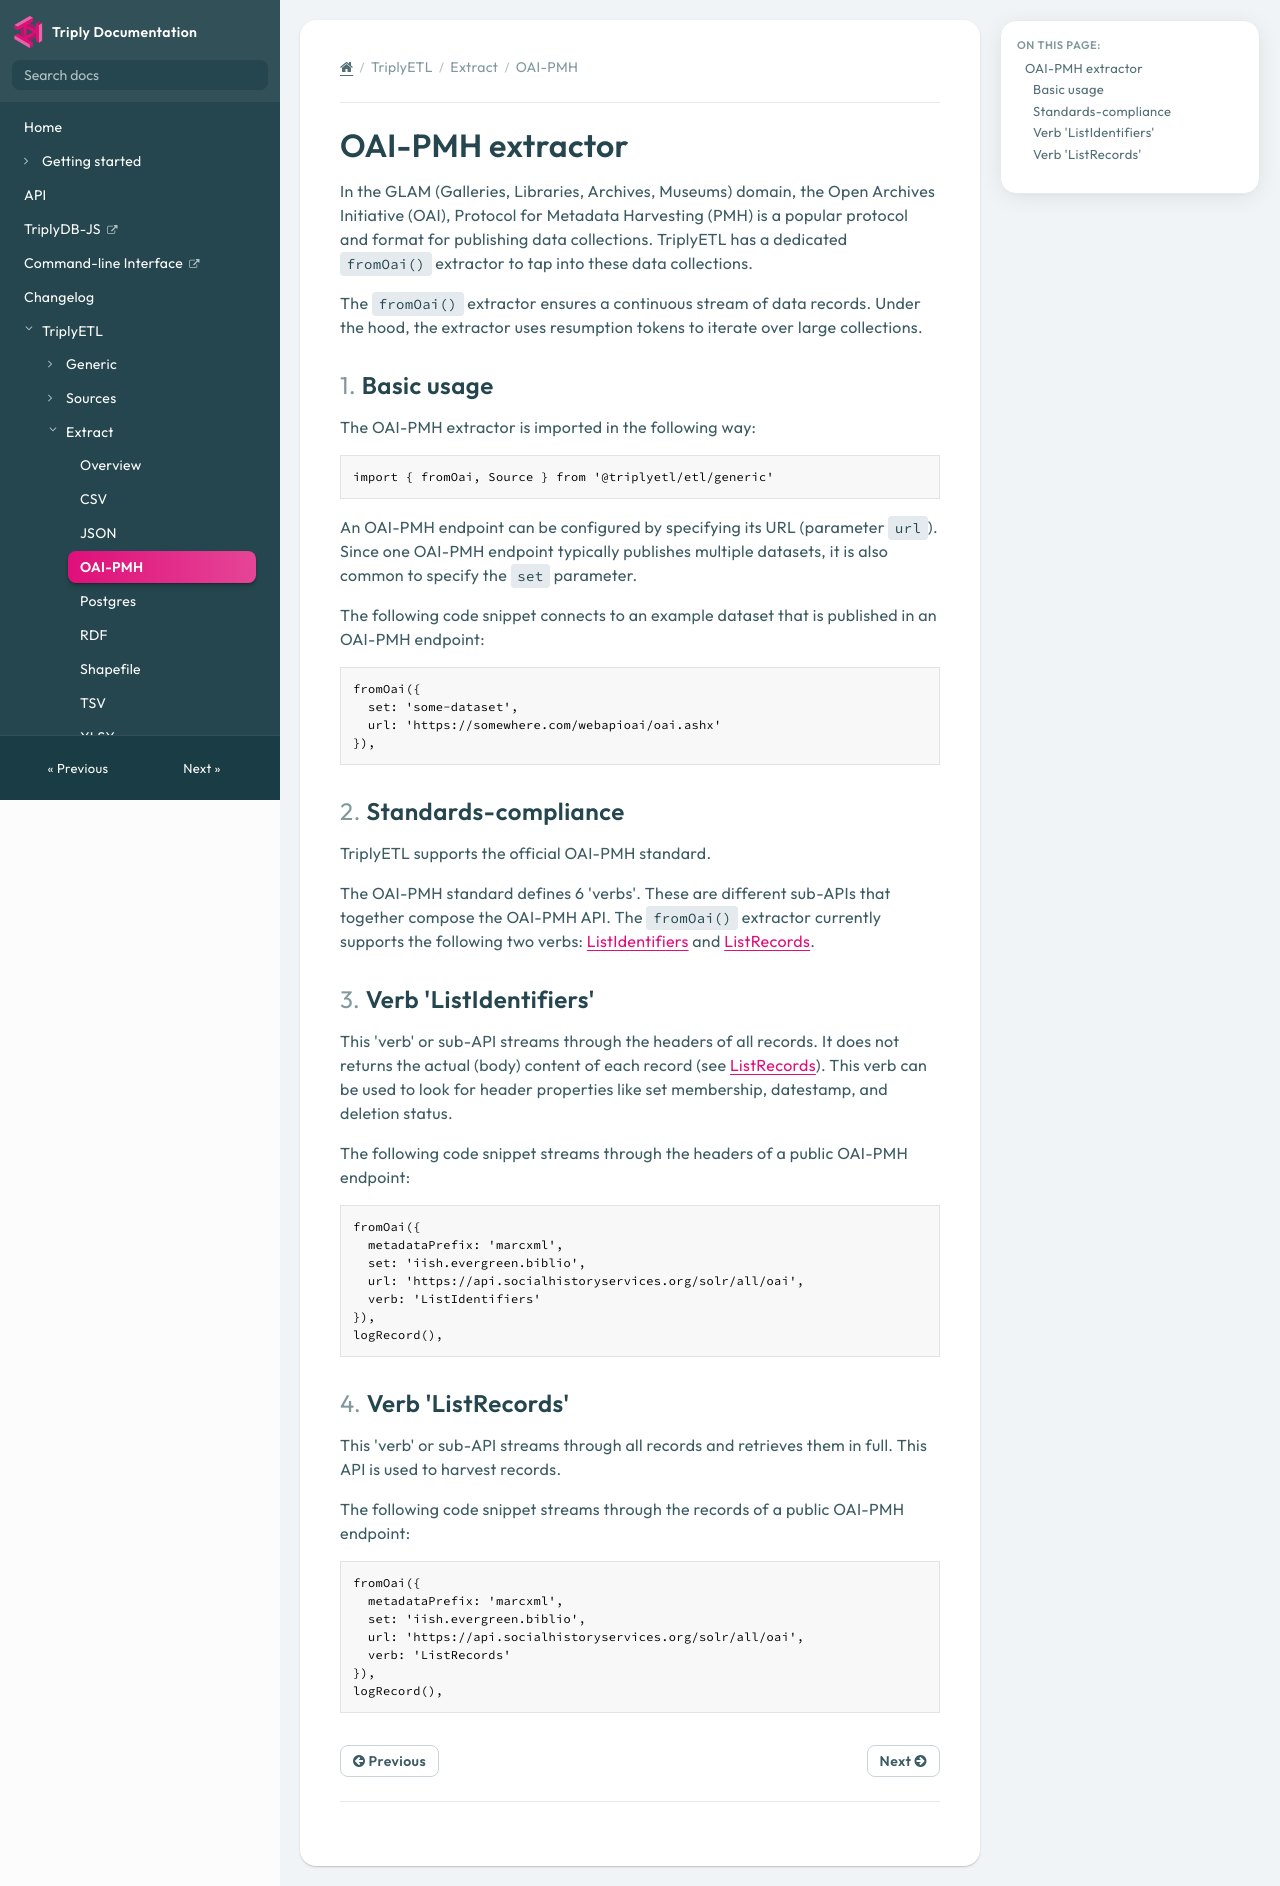

repository: TriplyDB/Documentation · page: triply-etl/extract/oai-pmh/index.html · generator: mkdocs

[TOC]

# OAI-PMH extractor

In the GLAM (Galleries, Libraries, Archives, Museums) domain, the Open Archives Initiative (OAI), Protocol for Metadata Harvesting (PMH) is a popular protocol and format for publishing data collections. TriplyETL has a dedicated `fromOai()` extractor to tap into these data collections.

The `fromOai()` extractor ensures a continuous stream of data records. Under the hood, the extractor uses resumption tokens to iterate over large collections.



## Basic usage

The OAI-PMH extractor is imported in the following way:

```ts
import { fromOai, Source } from '@triplyetl/etl/generic'
```

An OAI-PMH endpoint can be configured by specifying its URL (parameter `url`). Since one OAI-PMH endpoint typically publishes multiple datasets, it is also common to specify the `set` parameter.

The following code snippet connects to an example dataset that is published in an OAI-PMH endpoint:

```ts
fromOai({
  set: 'some-dataset',
  url: 'https://somewhere.com/webapioai/oai.ashx'
}),
```


## Standards-compliance

TriplyETL supports the official OAI-PMH standard.

The OAI-PMH standard defines 6 'verbs'. These are different sub-APIs that together compose the OAI-PMH API. The `fromOai()` extractor currently supports the following two verbs: [ListIdentifiers](#verb-listidentifiers) and [ListRecords](#verb-listrecords).



## Verb 'ListIdentifiers'

This 'verb' or sub-API streams through the headers of all records. It does not returns the actual (body) content of each record (see [ListRecords](#verb-listrecords)). This verb can be used to look for header properties like set membership, datestamp, and deletion status.

The following code snippet streams through the headers of a public OAI-PMH endpoint:

```ts
fromOai({
  metadataPrefix: 'marcxml',
  set: 'iish.evergreen.biblio',
  url: 'https://api.socialhistoryservices.org/solr/all/oai',
  verb: 'ListIdentifiers'
}),
logRecord(),
```



## Verb 'ListRecords'

This 'verb' or sub-API streams through all records and retrieves them in full. This API is used to harvest records.

The following code snippet streams through the records of a public OAI-PMH endpoint:

```ts
fromOai({
  metadataPrefix: 'marcxml',
  set: 'iish.evergreen.biblio',
  url: 'https://api.socialhistoryservices.org/solr/all/oai',
  verb: 'ListRecords'
}),
logRecord(),
```
